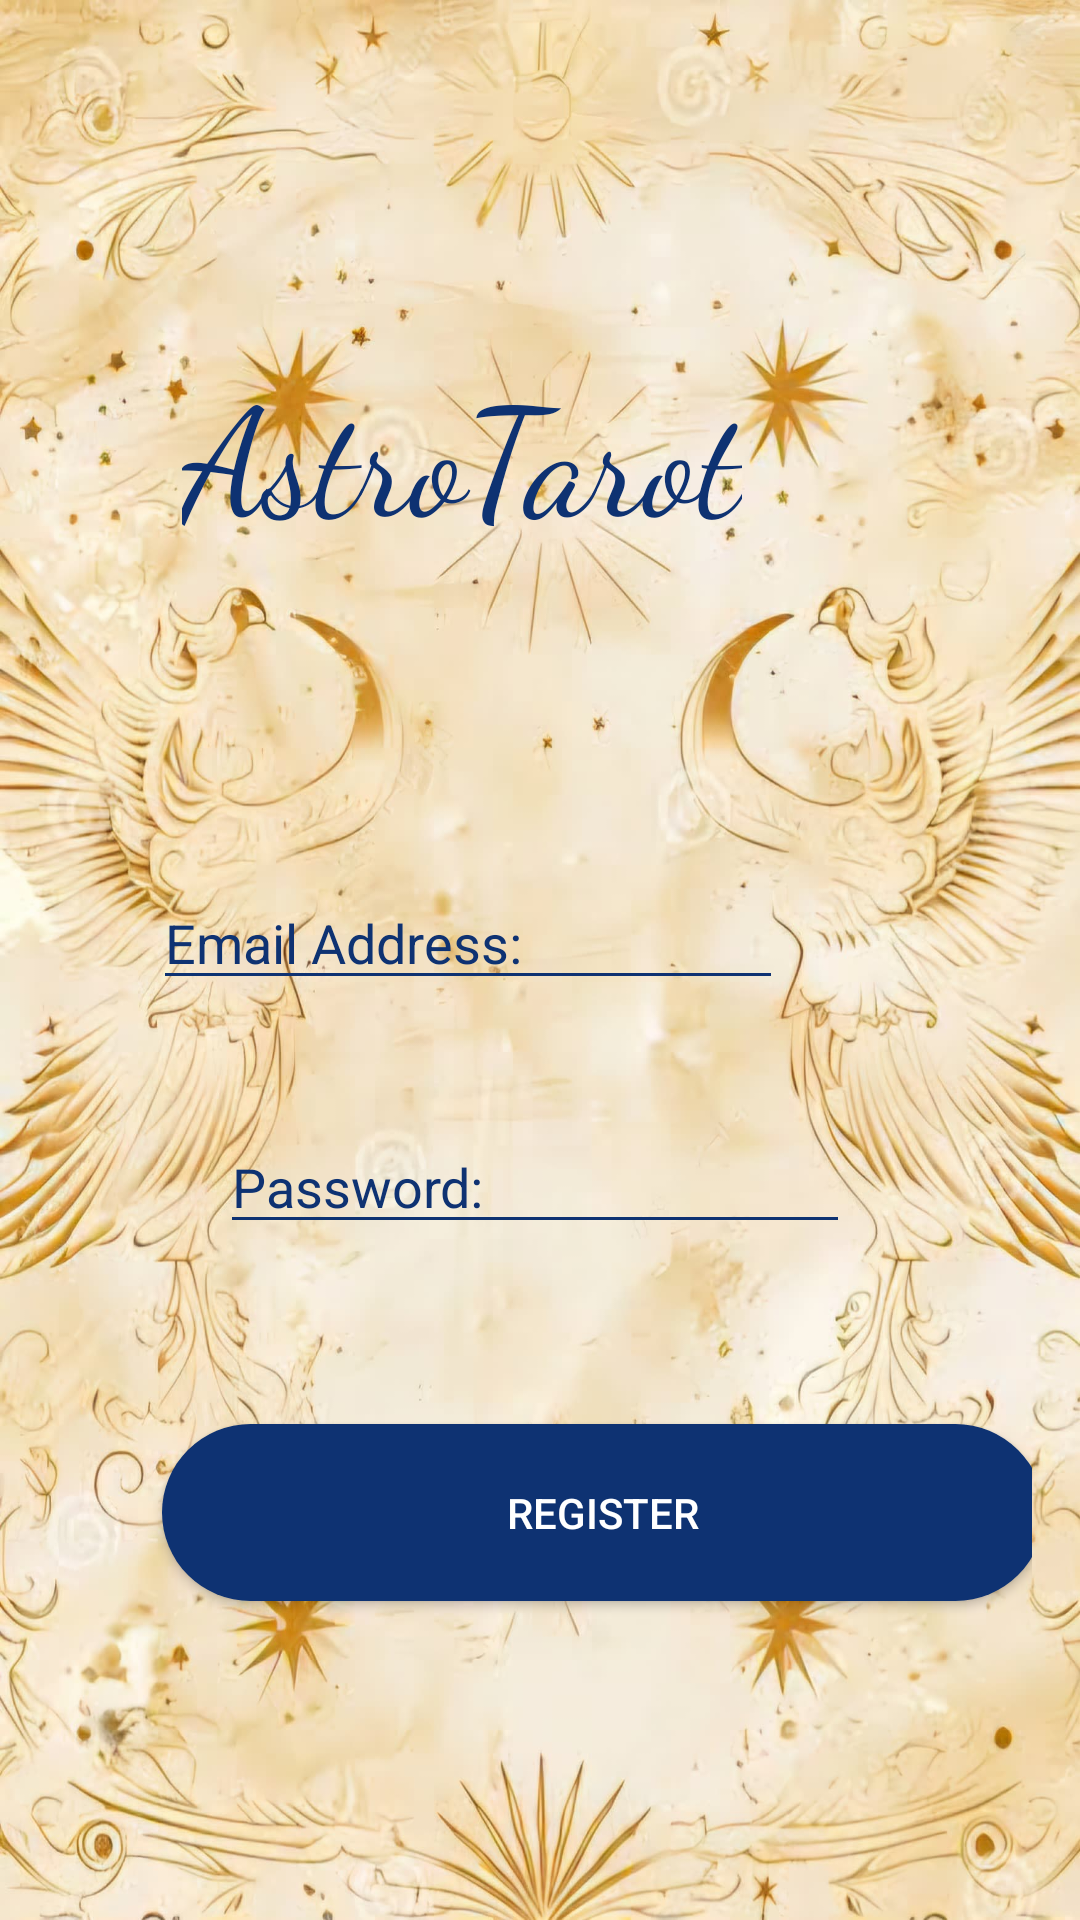

Layout XML and referenced resources for this Android screen:
<!-- AndroidManifest.xml: application theme Theme.AstroTarot -->
<!-- res/layout/activity_register.xml -->
<?xml version="1.0" encoding="utf-8"?>
<androidx.constraintlayout.widget.ConstraintLayout xmlns:android="http://schemas.android.com/apk/res/android"
    xmlns:app="http://schemas.android.com/apk/res-auto"
    xmlns:tools="http://schemas.android.com/tools"
    android:layout_width="match_parent"
    android:layout_height="match_parent"
    android:orientation="vertical"
    android:background="@drawable/register"
    android:padding="16dp">


    <EditText
        android:id="@+id/editEmailAddress"
        android:layout_width="wrap_content"
        android:layout_height="wrap_content"
        android:layout_marginStart="102dp"
        android:layout_marginTop="276dp"
        android:layout_marginEnd="83dp"
        android:backgroundTint="@color/eyesblue"
        android:drawableLeft="@drawable/email"
        android:drawablePadding="10dp"
        android:ems="10"
        android:hint="Email Address:"
        android:inputType="text"
        android:textColorHint="@color/eyesblue"
        app:layout_constraintEnd_toEndOf="parent"
        app:layout_constraintHorizontal_bias="1.0"
        app:layout_constraintStart_toStartOf="parent"
        app:layout_constraintTop_toTopOf="parent" />

    <EditText
        android:id="@+id/editPassword"
        android:layout_width="wrap_content"
        android:layout_height="wrap_content"
        android:layout_marginStart="93dp"
        android:layout_marginTop="40dp"
        android:layout_marginEnd="93dp"
        android:backgroundTint="@color/eyesblue"
        android:drawableLeft="@drawable/key"
        android:drawablePadding="10dp"
        android:ems="10"
        android:hint="Password:"
        android:inputType="text"
        android:password="true"
        android:textColorHint="@color/eyesblue"
        app:layout_constraintEnd_toEndOf="parent"
        app:layout_constraintHorizontal_bias="0.529"
        app:layout_constraintStart_toStartOf="parent"
        app:layout_constraintTop_toBottomOf="@+id/editEmailAddress" />

    <TextView
        android:id="@+id/textView"
        android:layout_width="wrap_content"
        android:layout_height="wrap_content"
        android:layout_marginStart="108dp"
        android:layout_marginTop="100dp"
        android:layout_marginEnd="101dp"
        android:fontFamily="cursive"
        android:text="AstroTarot"
        android:textColor="@color/eyesblue"
        android:textSize="50sp"
        app:layout_constraintEnd_toEndOf="parent"
        app:layout_constraintHorizontal_bias="0.937"
        app:layout_constraintStart_toStartOf="parent"
        app:layout_constraintTop_toTopOf="parent" />

    <Button
        android:id="@+id/button_register"
        android:layout_width="294dp"
        android:layout_height="59dp"
        android:layout_marginStart="38dp"
        android:layout_marginTop="60dp"
        android:layout_marginEnd="63dp"
        android:background="@drawable/btn_register"
        android:text="Register"
        android:textColor="@color/white"
        app:layout_constraintEnd_toEndOf="parent"
        app:layout_constraintHorizontal_bias="0.0"
        app:layout_constraintStart_toStartOf="parent"
        app:layout_constraintTop_toBottomOf="@+id/editPassword" />
</androidx.constraintlayout.widget.ConstraintLayout>
<!-- resources referenced by this layout -->
<resources>
  <color name="eyesblue">#0E3272</color>
  <color name="white">#FFFFFFFF</color>
  <!-- drawable btn_register (drawable) -->
  <?xml version="1.0" encoding="utf-8"?>
  <shape xmlns:android="http://schemas.android.com/apk/res/android">
      <solid android:color="@color/eyesblue"/>
      <corners android:radius="50dp"/>
  
  
  </shape>
  <!-- drawable register: jpg bitmap (drawable, 275280 bytes) -->
  <style name="Theme.AstroTarot" parent="Theme.AppCompat.DayNight.NoActionBar">
          <item name="android:statusBarColor" tools:targetApi="l">?attr/colorPrimaryVariant</item>
      </style>
</resources>
